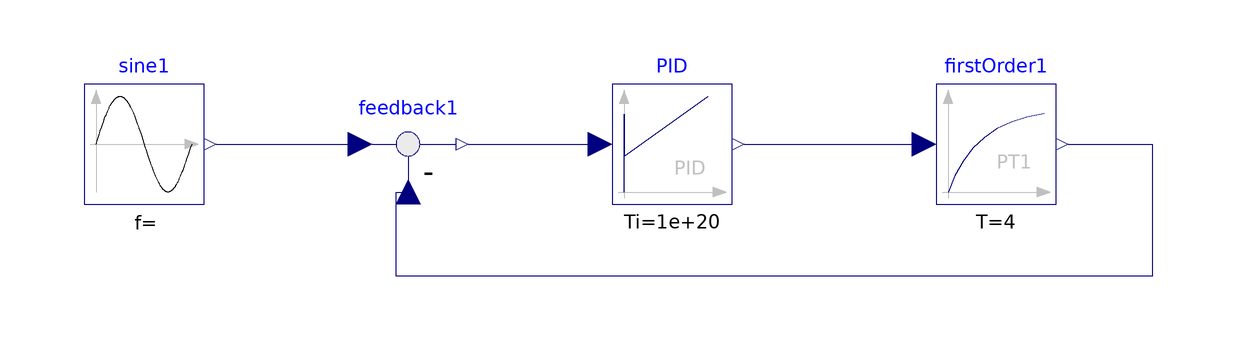

The component connection diagram of the Modelica model below, drawn from its own Placement and Line annotations.

class Virtual_PID
    Modelica.Blocks.Math.Feedback feedback1 annotation(
    Placement(visible = true, transformation(origin = {-44, 22}, extent = {{-10, -10}, {10, 10}}, rotation = 0)));
  Modelica.Blocks.Continuous.FirstOrder firstOrder1(T = 4, initType = Modelica.Blocks.Types.Init.NoInit, k = 1, y_start = 0.1) annotation(
    Placement(visible = true, transformation(origin = {54, 22}, extent = {{-10, -10}, {10, 10}}, rotation = 0)));
  Modelica.Blocks.Sources.Sine sine1(amplitude = 50, freqHz = 0.5, offset = 100) annotation(
    Placement(visible = true, transformation(origin = {-88, 22}, extent = {{-10, -10}, {10, 10}}, rotation = 0)));
  Modelica.Blocks.Continuous.PID PID(Td = 10 ^ 20, Ti = 10 ^ 20, k = 1) annotation(
    Placement(visible = true, transformation(origin = {0, 22}, extent = {{-10, -10}, {10, 10}}, rotation = 0)));
equation
  connect(PID.y, firstOrder1.u) annotation(
    Line(points = {{12, 22}, {42, 22}, {42, 22}, {42, 22}}, color = {0, 0, 127}));
  connect(feedback1.y, PID.u) annotation(
    Line(points = {{-34, 22}, {-12, 22}, {-12, 22}, {-12, 22}}, color = {0, 0, 127}));
  connect(sine1.y, feedback1.u1) annotation(
    Line(points = {{-76, 22}, {-52, 22}, {-52, 22}, {-52, 22}}, color = {0, 0, 127}));
  connect(firstOrder1.y, feedback1.u2) annotation(
    Line(points = {{66, 22}, {80, 22}, {80, 0}, {-46, 0}, {-46, 14}, {-44, 14}, {-44, 14}}, color = {0, 0, 127}));
  annotation(
    uses(Modelica(version = "3.2.2")));
end Virtual_PID;